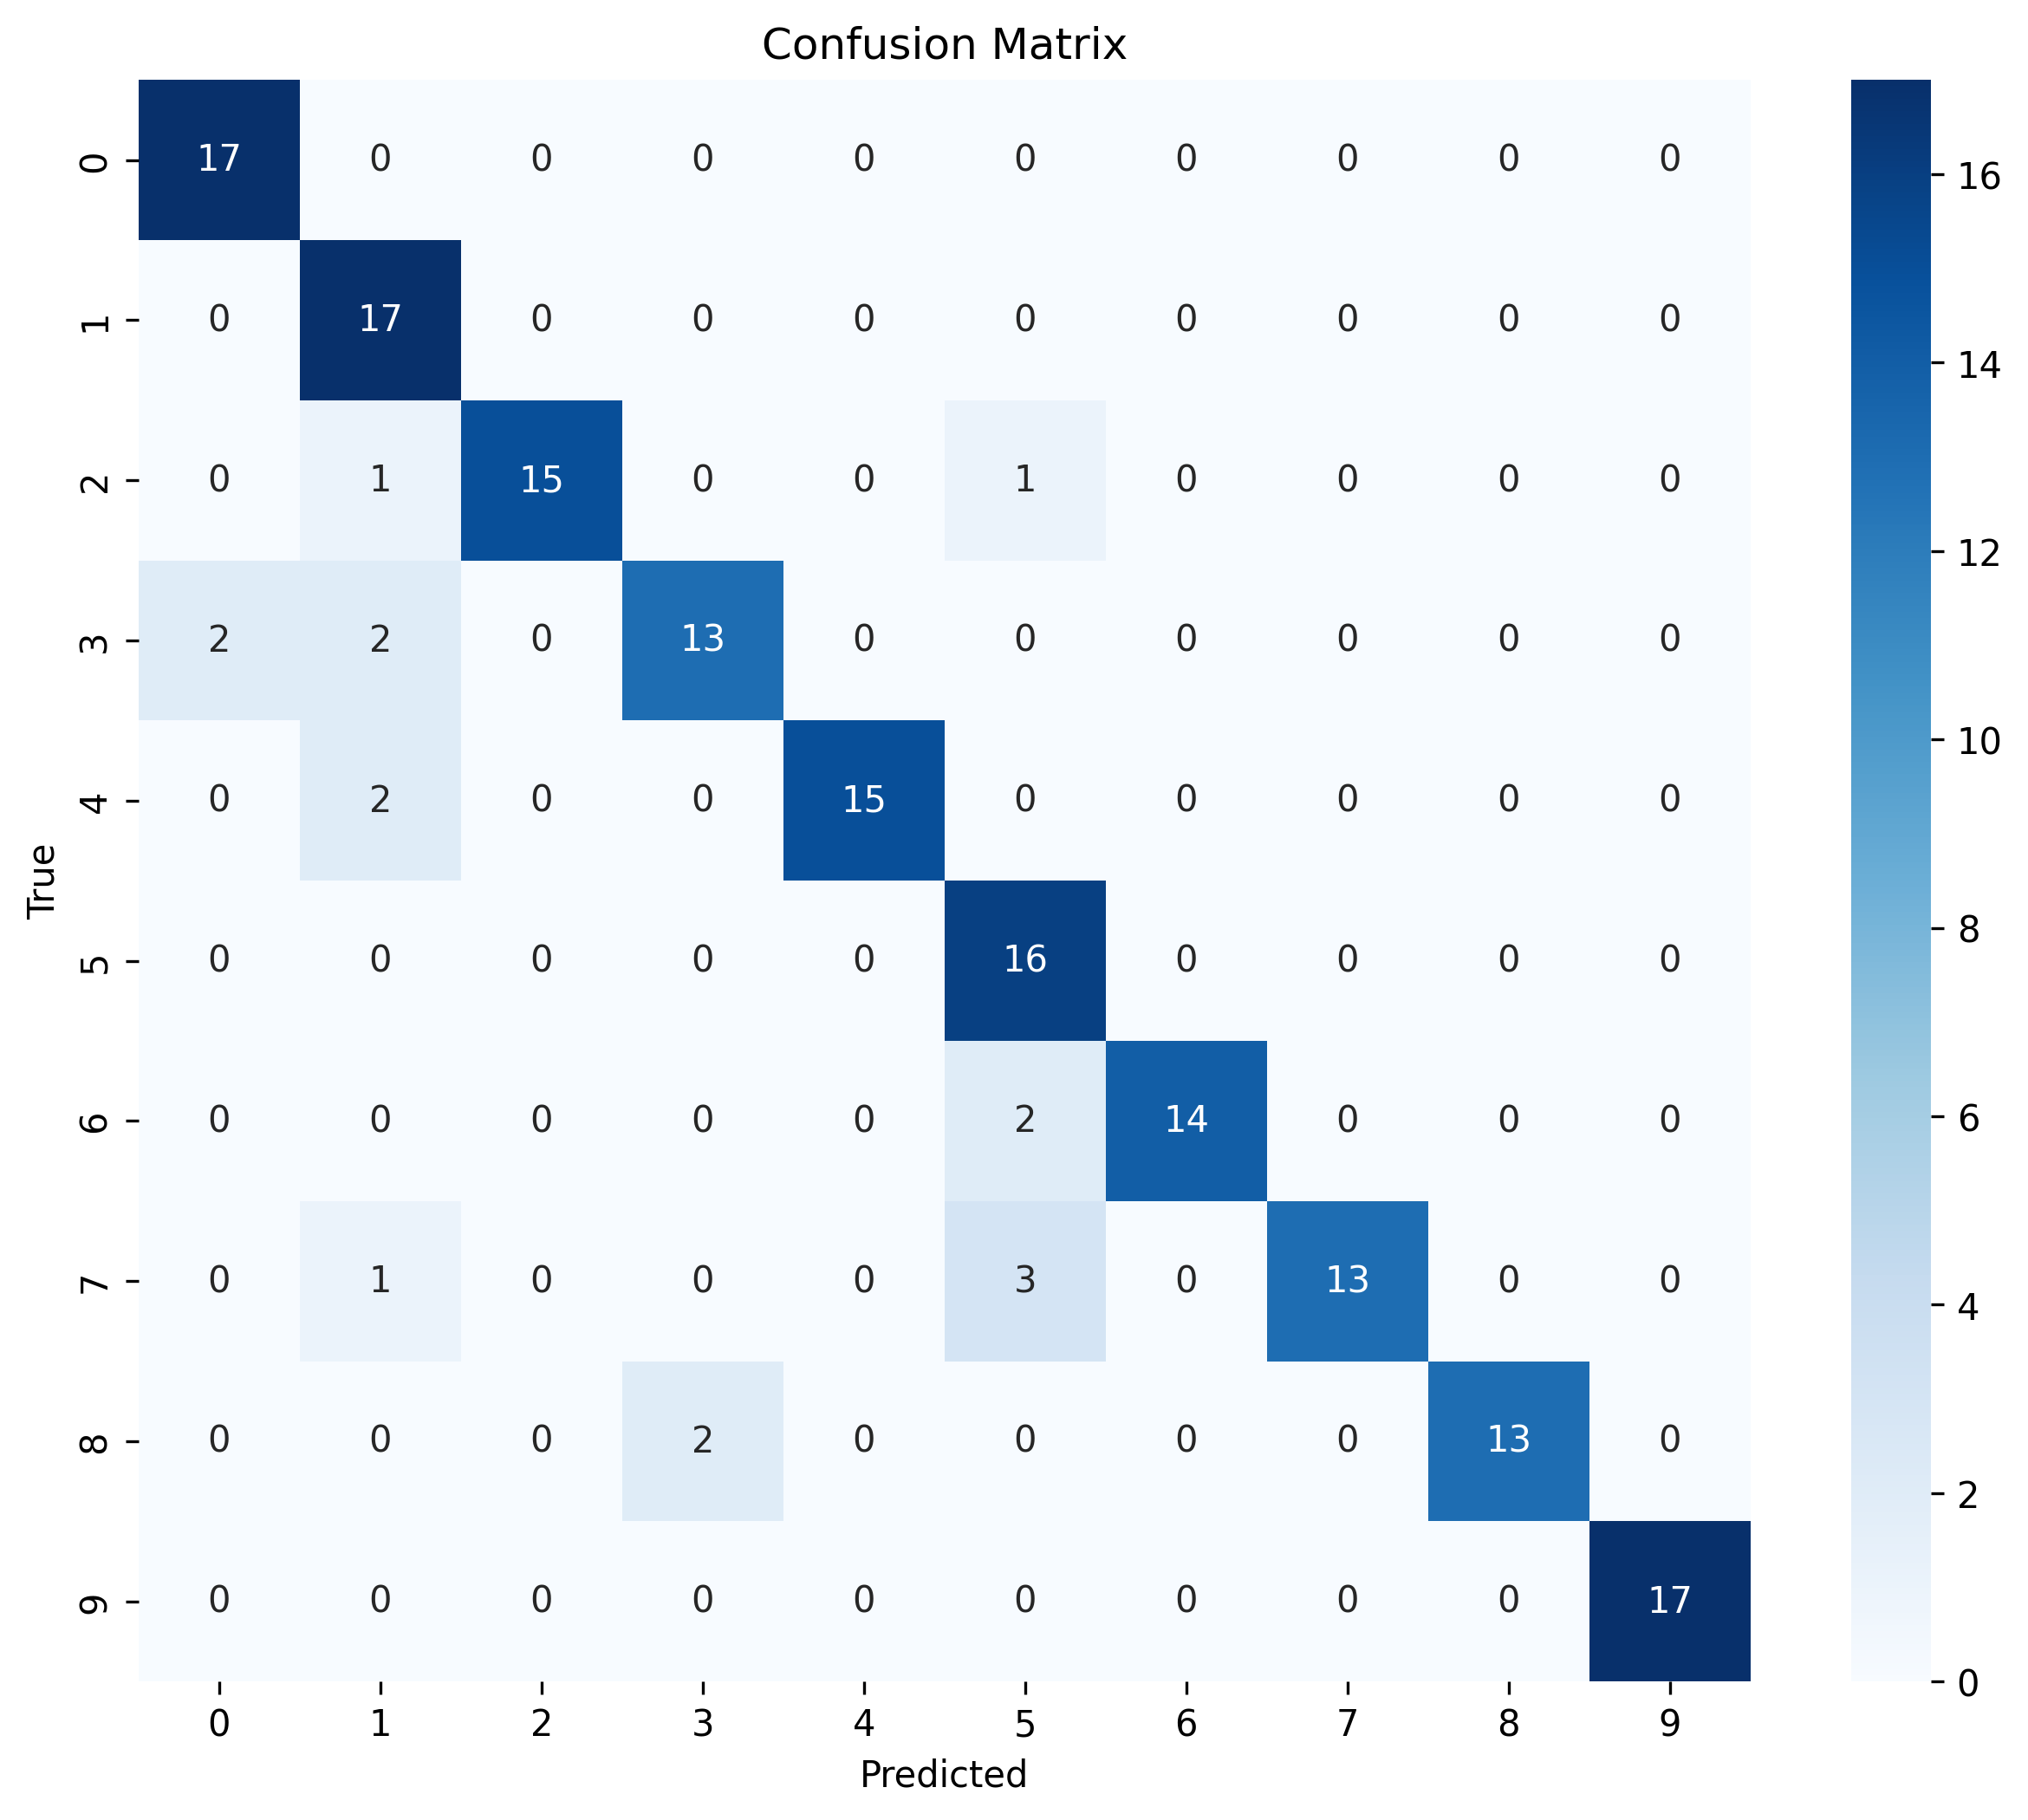

The file beside this chart, header and first rows:
17, 0, 0, 0, 0, 0, 0, 0, 0, 0
0, 17, 0, 0, 0, 0, 0, 0, 0, 0
0, 1, 15, 0, 0, 1, 0, 0, 0, 0
2, 2, 0, 13, 0, 0, 0, 0, 0, 0
0, 2, 0, 0, 15, 0, 0, 0, 0, 0
0, 0, 0, 0, 0, 16, 0, 0, 0, 0
0, 0, 0, 0, 0, 2, 14, 0, 0, 0
0, 1, 0, 0, 0, 3, 0, 13, 0, 0
0, 0, 0, 2, 0, 0, 0, 0, 13, 0
0, 0, 0, 0, 0, 0, 0, 0, 0, 17
